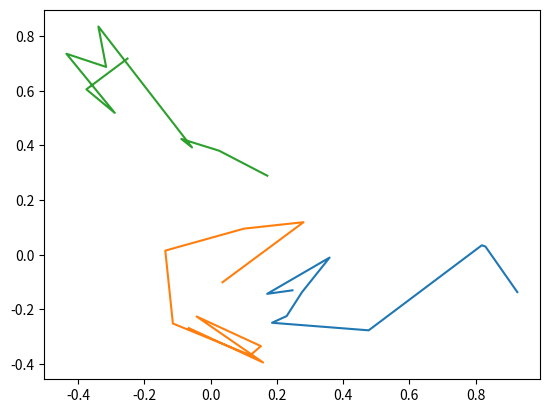

The matplotlib source for this figure:
import matplotlib
import numpy as np
from matplotlib import pyplot as plt
from matplotlib.animation import FuncAnimation as animation

nsample = 10
T=1.
D = 0.1
particles = 3

time = np.linspace(0,T,nsample)

dT = time[1]-time[0]

dX = np.sqrt(2*dT*D) * np.random.randn(particles,nsample)
dY = np.sqrt(2*dT*D) * np.random.randn(particles,nsample)


X = np.cumsum(dX,axis = 1)
Y = np.cumsum(dY,axis = 1)

for i in range(particles):
    plt.plot(X[i,:],Y[i,:])
plt.show()